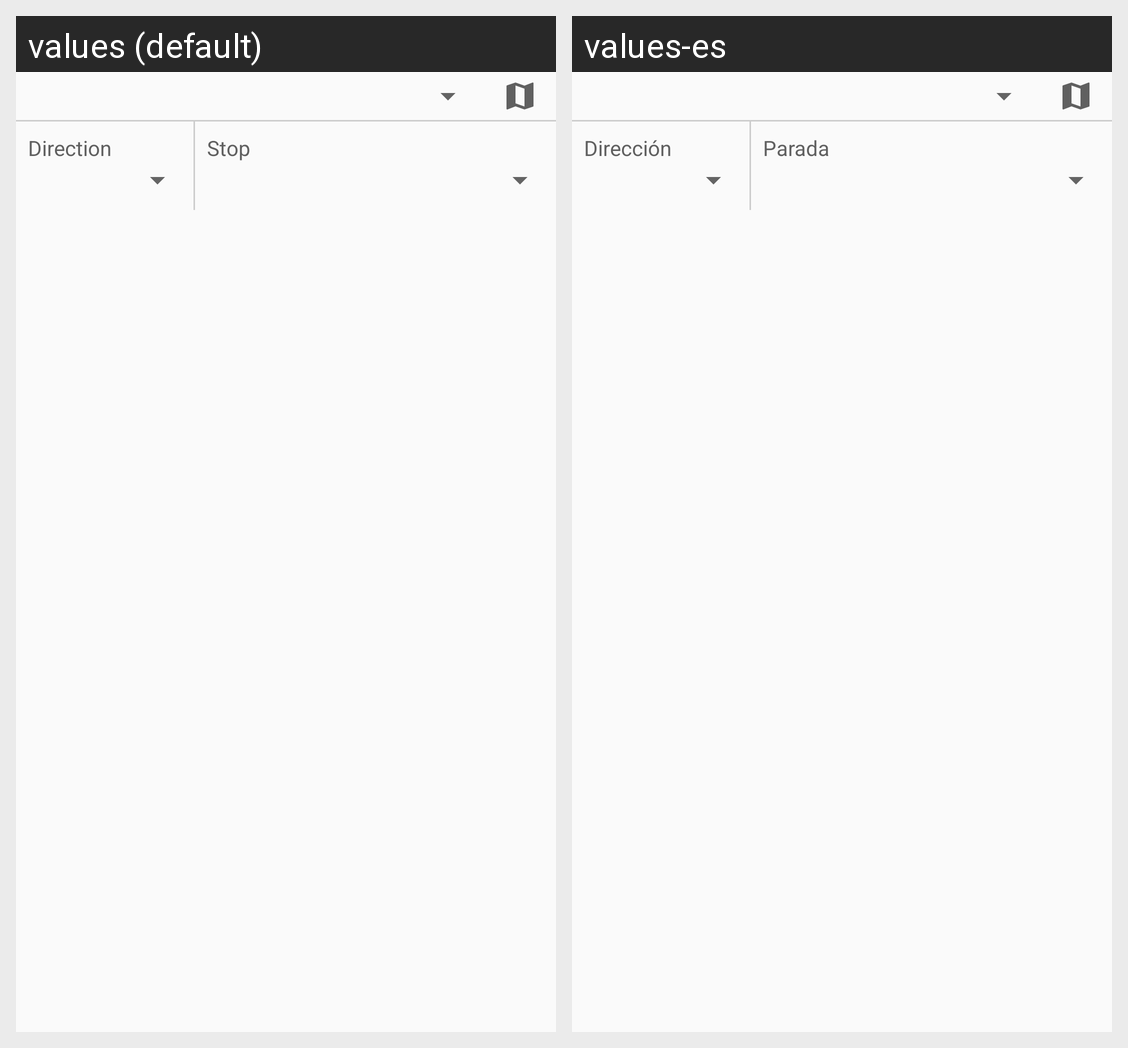

For this localized Android screen grid, give each drawn string resource with its value in every locale shown.
Android screen res/layout/spinners_manual_search.xml rendered under 2 locales, left to right: values (default), values-es. Device: Nexus 5 (rendered at 1080×1920; each locale shown at half size, 540×960, under a caption strip naming it); theme AppTheme.
Strings drawn on this screen, with the default value and each locale's value (text and hints the layout hard-codes, and strings that could not be matched under every locale, appear in the picture but are not listed):

direction
  values: Direction
  values-es: Dirección

from
  values: Stop
  values-es: Parada
